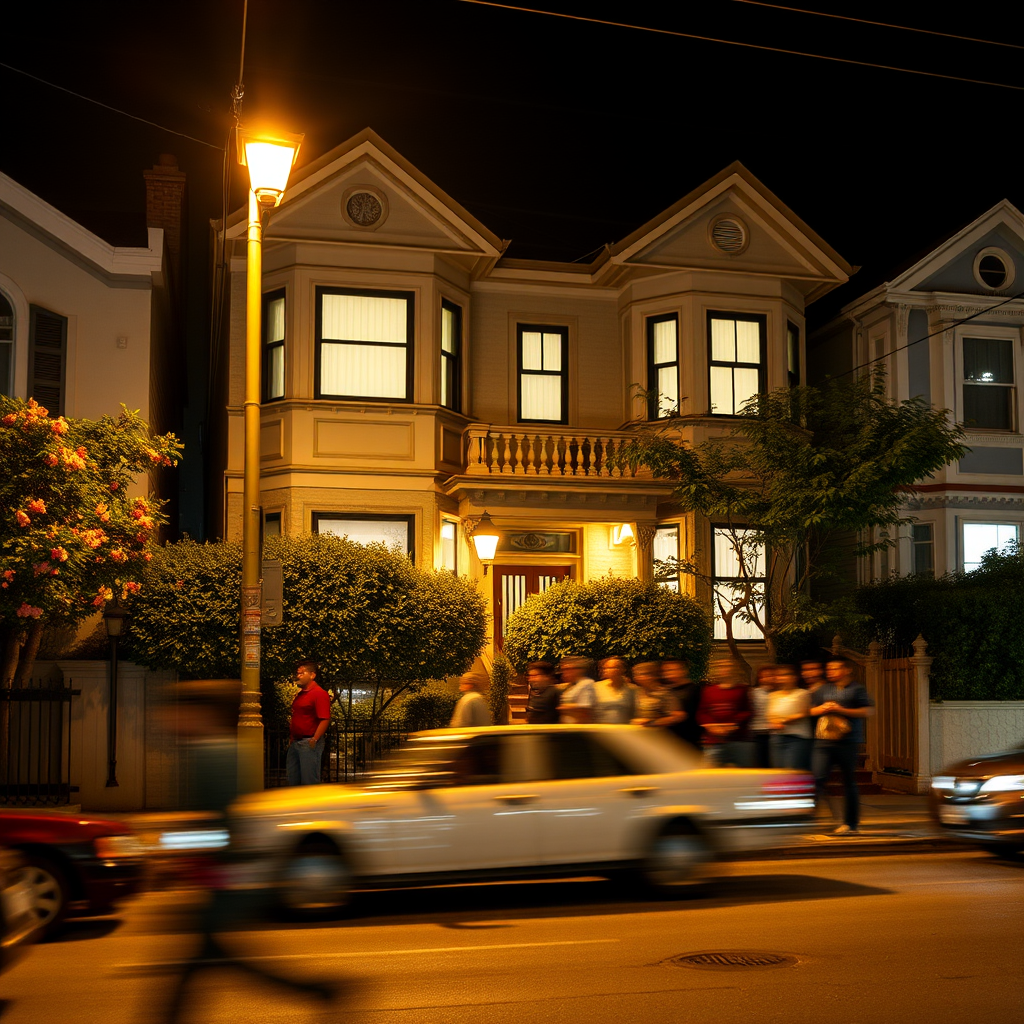
Generation parameters embedded in this image by ComfyUI (PNG 'prompt' text chunk: the API-format workflow graph, JSON):
{"5":{"inputs":{"width":1024,"height":1024,"batch_size":1},"class_type":"EmptyLatentImage","_meta":{"title":"Empty Latent Image"}},"6":{"inputs":{"text":"A Los Angeles Neighborhood Townhouse that is a blend of styles and is influenced by contemporary digital photography, classical sculpture and traditional architecture, the photo is taken from across the street and there are a lot of people moving fast in front of the house and it is night and there is a light pole in the frame shedding yellow light on the house  ","clip":["11",0]},"class_type":"CLIPTextEncode","_meta":{"title":"CLIP Text Encode (Prompt)"}},"8":{"inputs":{"samples":["13",0],"vae":["10",0]},"class_type":"VAEDecode","_meta":{"title":"VAE Decode"}},"9":{"inputs":{"filename_prefix":"ComfyUI","images":["8",0]},"class_type":"SaveImage","_meta":{"title":"Save Image"}},"10":{"inputs":{"vae_name":"ae.safetensors"},"class_type":"VAELoader","_meta":{"title":"Load VAE"}},"11":{"inputs":{"clip_name1":"t5xxl_fp16.safetensors","clip_name2":"clip_l.safetensors","type":"flux"},"class_type":"DualCLIPLoader","_meta":{"title":"DualCLIPLoader"}},"12":{"inputs":{"unet_name":"flux1-schnell.safetensors","weight_dtype":"fp8_e4m3fn"},"class_type":"UNETLoader","_meta":{"title":"Load Diffusion Model"}},"13":{"inputs":{"noise":["25",0],"guider":["22",0],"sampler":["16",0],"sigmas":["17",0],"latent_image":["5",0]},"class_type":"SamplerCustomAdvanced","_meta":{"title":"SamplerCustomAdvanced"}},"16":{"inputs":{"sampler_name":"euler"},"class_type":"KSamplerSelect","_meta":{"title":"KSamplerSelect"}},"17":{"inputs":{"scheduler":"simple","steps":4,"denoise":1.0,"model":["12",0]},"class_type":"BasicScheduler","_meta":{"title":"BasicScheduler"}},"22":{"inputs":{"model":["12",0],"conditioning":["6",0]},"class_type":"BasicGuider","_meta":{"title":"BasicGuider"}},"25":{"inputs":{"noise_seed":565281381719335},"class_type":"RandomNoise","_meta":{"title":"RandomNoise"}}}